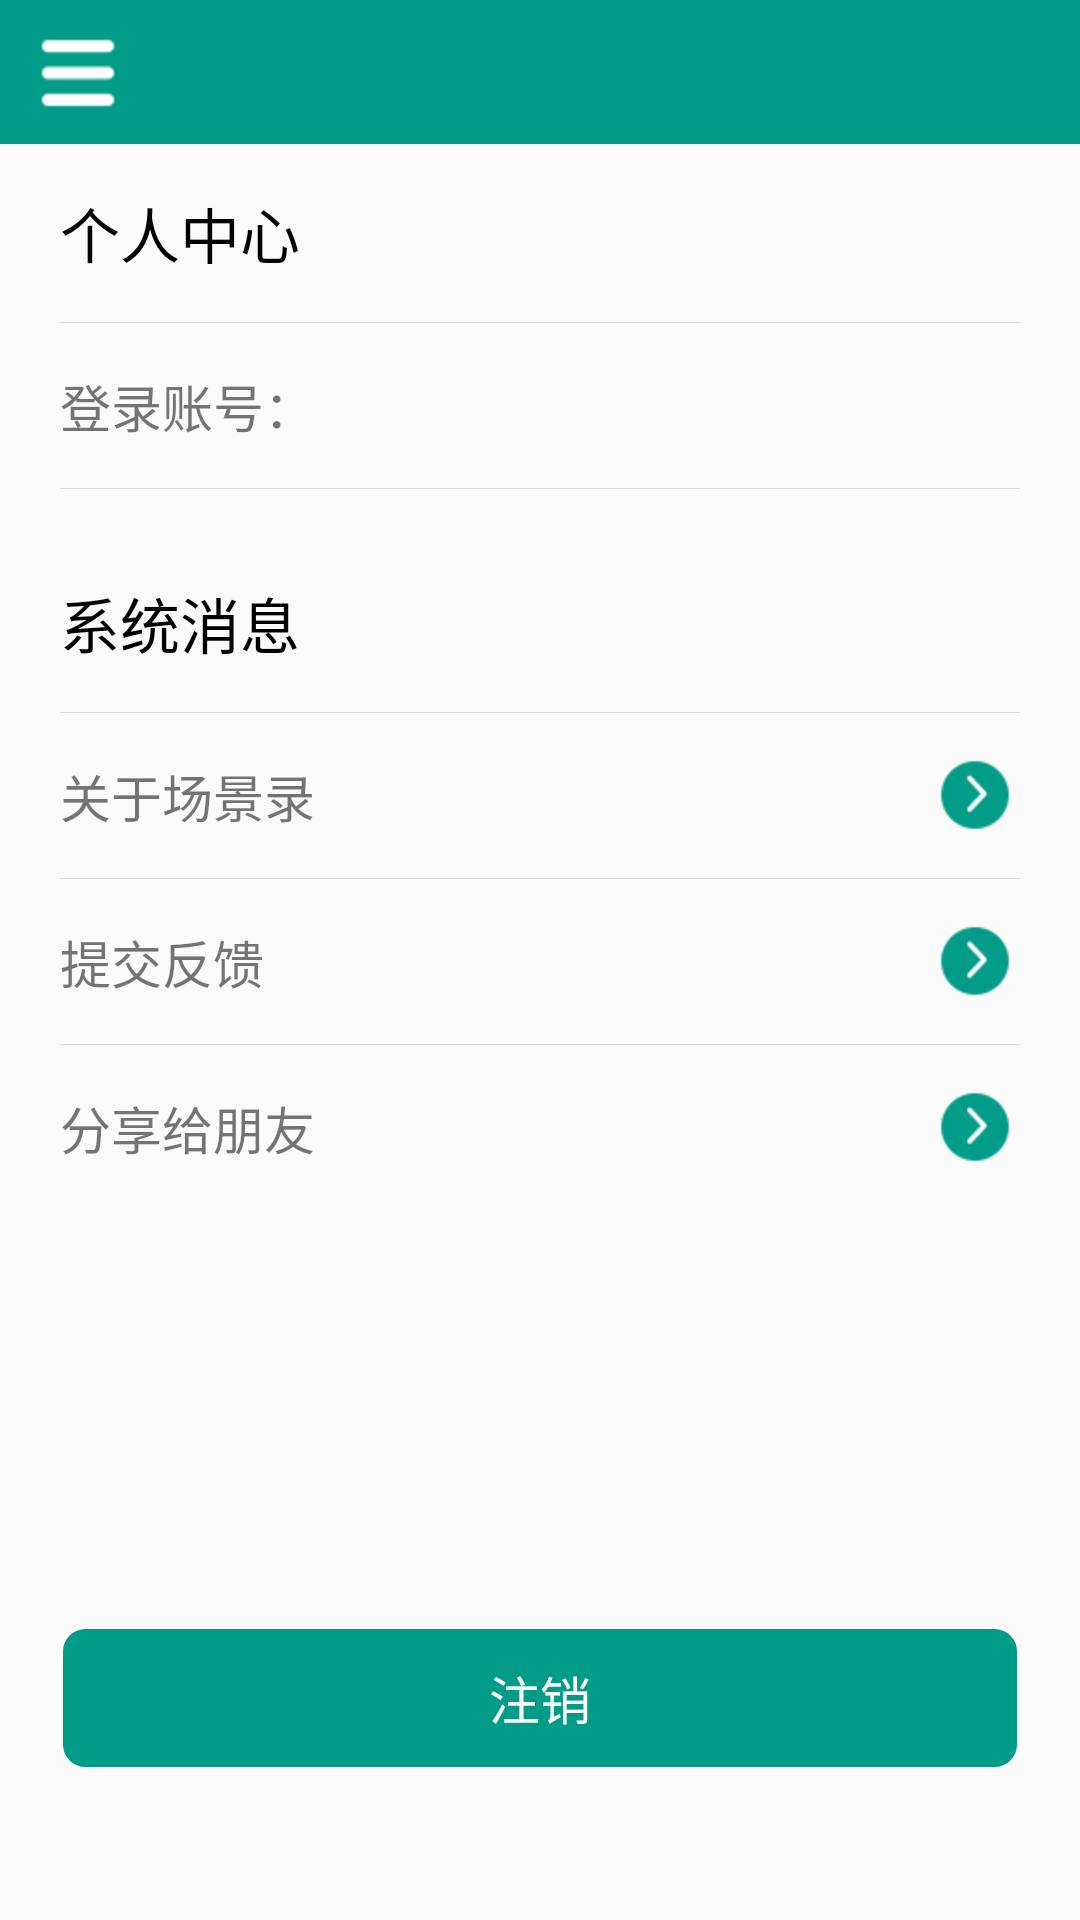

This screen was rendered from an Android layout file. Write that file and the resources it references.
<!-- AndroidManifest.xml: application theme AppTheme.NoActionBar -->
<!-- res/layout/activity_user_central.xml -->
<RelativeLayout xmlns:android="http://schemas.android.com/apk/res/android"
    xmlns:tools="http://schemas.android.com/tools"
    android:layout_width="match_parent"
    android:layout_height="match_parent"
    tools:context="com.ydhl.cjl.activity.UserCentralActivity">

    <LinearLayout
        android:layout_width="match_parent"
        android:layout_height="wrap_content"
        android:orientation="vertical">

        <include layout="@layout/include_title_bar" />

        <LinearLayout
            android:divider="@drawable/bg_linear"
            android:showDividers="middle"
            android:paddingLeft="20dp"
            android:paddingRight="20dp"
            android:orientation="vertical"
            android:layout_width="match_parent"
            android:layout_height="match_parent">

            <TextView
                android:layout_width="match_parent"
                android:layout_height="wrap_content"
                android:textSize="20sp"
                android:paddingTop="15dp"
                android:textColor="#000000"
                android:paddingBottom="15dp"
                android:text="个人中心" />

            <LinearLayout
                android:layout_width="match_parent"
                android:layout_height="wrap_content"
                android:orientation="horizontal">

                <TextView
                    android:layout_width="wrap_content"
                    android:layout_height="wrap_content"
                    android:textSize="17sp"
                    android:paddingTop="15dp"
                    android:paddingBottom="15dp"
                    android:text="登录账号：" />

                <TextView
                    android:id="@+id/tv_wx"
                    android:layout_width="wrap_content"
                    android:layout_height="wrap_content"
                    android:textSize="17sp"
                    android:paddingTop="15dp"
                    android:paddingBottom="15dp"
                     />

            </LinearLayout>

            <TextView
                android:layout_width="match_parent"
                android:layout_height="wrap_content"
                android:textSize="20sp"
                android:paddingTop="30dp"
                android:textColor="#000000"
                android:paddingBottom="15dp"
                android:text="系统消息" />

            <LinearLayout
                android:layout_width="match_parent"
                android:layout_height="wrap_content"
                android:gravity="center"
                android:orientation="horizontal">

                <TextView
                    android:id="@+id/tv_about"
                    android:layout_width="wrap_content"
                    android:layout_height="wrap_content"
                    android:textSize="17sp"
                    android:paddingTop="15dp"
                    android:layout_weight="1"
                    android:paddingBottom="15dp"
                    android:text="关于场景录" />

                <ImageView
                    android:layout_width="30dp"
                    android:layout_height="30dp"
                    android:background="@mipmap/ic_more"></ImageView>


            </LinearLayout>

            <LinearLayout
                android:layout_width="match_parent"
                android:layout_height="wrap_content"
                android:gravity="center"
                android:orientation="horizontal">

                <TextView
                    android:id="@+id/tv_fb"
                    android:layout_width="wrap_content"
                    android:layout_height="wrap_content"
                    android:textSize="17sp"
                    android:paddingTop="15dp"
                    android:layout_weight="1"
                    android:paddingBottom="15dp"
                    android:text="提交反馈" />

                <ImageView
                    android:layout_width="30dp"
                    android:layout_height="30dp"
                    android:background="@mipmap/ic_more"></ImageView>
            </LinearLayout>

            <LinearLayout
                android:layout_width="match_parent"
                android:layout_height="wrap_content"
                android:gravity="center"
                android:orientation="horizontal">

                <TextView
                    android:id="@+id/tv_share"
                    android:layout_width="wrap_content"
                    android:layout_height="wrap_content"
                    android:textSize="17sp"
                    android:paddingTop="15dp"
                    android:layout_weight="1"
                    android:paddingBottom="15dp"
                    android:text="分享给朋友" />

                <ImageView
                    android:layout_width="30dp"
                    android:layout_height="30dp"
                    android:background="@mipmap/ic_more"></ImageView>
            </LinearLayout>


        </LinearLayout>
    </LinearLayout>

    <Button
        android:layout_width="match_parent"
        android:layout_height="wrap_content"
        android:textSize="17sp"
        android:text="注销"
        android:id="@+id/btn_logoff"
        android:layout_marginLeft="20dp"
        android:layout_marginRight="20dp"
        android:layout_gravity="center_horizontal"
        android:layout_alignParentBottom="true"
        android:layout_alignParentLeft="true"
        android:layout_alignParentStart="true"
        android:layout_marginBottom="50dp" />
</RelativeLayout>
<!-- res/layout/include_title_bar.xml (included above) -->
<?xml version="1.0" encoding="utf-8"?>
<LinearLayout xmlns:android="http://schemas.android.com/apk/res/android"
    android:layout_width="match_parent"
    android:layout_height="48dp"
    android:background="@color/title_background"
    android:gravity="center_vertical"
    android:orientation="horizontal"
    android:paddingLeft="10dp"
    android:paddingRight="10dp">

    <ImageView
        android:id="@+id/iv_menu"
        android:layout_width="wrap_content"
        android:layout_height="match_parent"
        android:src="@mipmap/ic_menu" />

    <TextView
        android:id="@+id/tv_title"
        style="@style/TextAppearance.AppCompat.Title"
        android:layout_width="0dp"
        android:layout_height="wrap_content"
        android:layout_weight="1"
        android:gravity="center"
        android:singleLine="true"
        android:ellipsize="end"
        android:textColor="@color/white" />

    <ImageView
        android:id="@+id/iv_right"
        android:layout_width="wrap_content"
        android:layout_height="match_parent"
        android:src="@mipmap/ic_menu"
        android:visibility="invisible" />
</LinearLayout>
<!-- resources referenced by this layout -->
<resources>
  <color name="title_background">#009C88</color>
  <color name="white">#FFF</color>
  <!-- drawable bg_linear (drawable) -->
  <?xml version="1.0" encoding="utf-8"?>
  <shape xmlns:android="http://schemas.android.com/apk/res/android"
      android:shape="rectangle">
  
      <size
          android:width="1000dp"
          android:height="1px" />
  
      <solid android:color="#dcdcdc" />
  
  </shape>
  <!-- mipmap ic_menu: png bitmap (mipmap-hdpi, 3117 bytes) -->
  <!-- mipmap ic_more: png bitmap (mipmap-hdpi, 3737 bytes) -->
  <style name="AppTheme.NoActionBar" parent="AppBaseTheme.NoActionBar">
  
      </style>
  <style name="AppBaseTheme.NoActionBar" parent="Theme.AppCompat.Light.NoActionBar">
          <item name="android:buttonStyle">@style/AppTheme.Button</item>
          <item name="buttonStyle">@style/AppTheme.Button</item>
  
          <item name="android:editTextStyle">@style/AppTheme.EditText</item>
          <item name="editTextStyle">@style/AppTheme.EditText</item>
  
          <item name="android:checkboxStyle">@style/AppTheme.CheckBox</item>
          <item name="checkboxStyle">@style/AppTheme.CheckBox</item>
      </style>
  <style name="AppTheme.Button" parent="@android:style/Widget.Holo.Button">
          <item name="android:background">@drawable/bg_button</item>
          <item name="android:textColor">@color/white</item>
  
          <item name="background">@drawable/bg_button</item>
          <item name="textColor">@color/white</item>
      </style>
  <style name="AppTheme.EditText" parent="@android:style/Widget.Holo.EditText">
          <item name="android:background">@drawable/bg_edit</item>
          <item name="android:textColor">@color/white</item>
  
          <item name="background">@drawable/bg_edit</item>
          <item name="textColor">@color/white</item>
      </style>
  <style name="AppTheme.CheckBox" parent="@android:style/Widget.Holo.CompoundButton.CheckBox">
          <item name="android:button">@drawable/btn_checkbox</item>
          <item name="android:textColor">@color/white</item>
  
          <item name="button">@drawable/btn_checkbox</item>
          <item name="textColor">@color/white</item>
      </style>
  <!-- drawable bg_button (drawable) -->
  <?xml version="1.0" encoding="utf-8"?>
  <shape xmlns:android="http://schemas.android.com/apk/res/android">
      <corners android:radius="8dp" />
      <stroke
          android:color="@color/button_border"
          android:width="1dp" />
      <solid android:color="@color/button_solid" />
      <padding
          android:bottom="4dp"
          android:left="8dp"
          android:right="8dp"
          android:top="4dp" />
  </shape>
  <!-- drawable btn_checkbox (drawable-hdpi) -->
  <?xml version="1.0" encoding="utf-8"?>
  <selector xmlns:android="http://schemas.android.com/apk/res/android">
      <item android:drawable="@mipmap/btn_checkbox_checked" android:state_checked="true"></item>
      <item android:drawable="@mipmap/btn_checkbox_checked" android:state_selected="true"></item>
      <item android:drawable="@mipmap/btn_checkbox_checked" android:state_pressed="true"></item>
      <item android:drawable="@mipmap/btn_checkbox_normal"></item>
  </selector>
  <color name="button_border">#FFF</color>
  <color name="button_solid">#009C88</color>
</resources>
